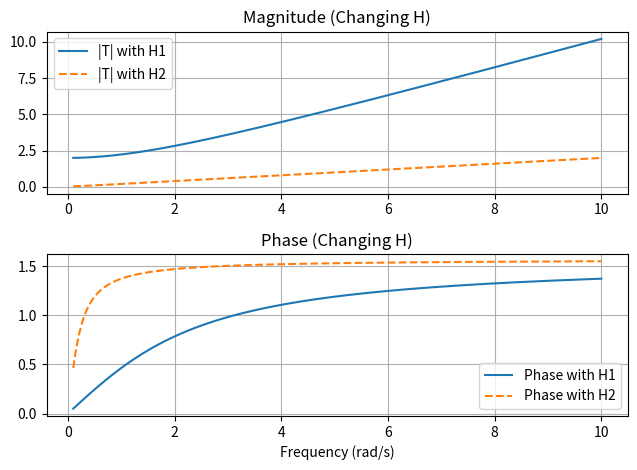

Reproduce this figure in Python.
import numpy as np
import matplotlib.pyplot as plt

w = np.linspace(0.1, 10, 500)
s = 1j * w

K = 1e5  # very large gain

# Fixed G(s)
G = 1 / (s + 1)

# Two very different H(s)
H1 = 1 / (s + 2)
H2 = 5 / (s + 0.2)

# Closed-loop T(s)
T1 = (K * G) / (1 + K * G * H1)
T2 = (K * G) / (1 + K * G * H2)

plt.figure()

# Magnitude
plt.subplot(2,1,1)
plt.plot(w, abs(T1), label="|T| with H1")
plt.plot(w, abs(T2), '--', label="|T| with H2")
plt.title("Magnitude (Changing H)")
plt.legend()
plt.grid()

# Phase
plt.subplot(2,1,2)
plt.plot(w, np.angle(T1), label="Phase with H1")
plt.plot(w, np.angle(T2), '--', label="Phase with H2")
plt.title("Phase (Changing H)")
plt.xlabel("Frequency (rad/s)")
plt.legend()
plt.grid()

plt.tight_layout()
plt.show()
